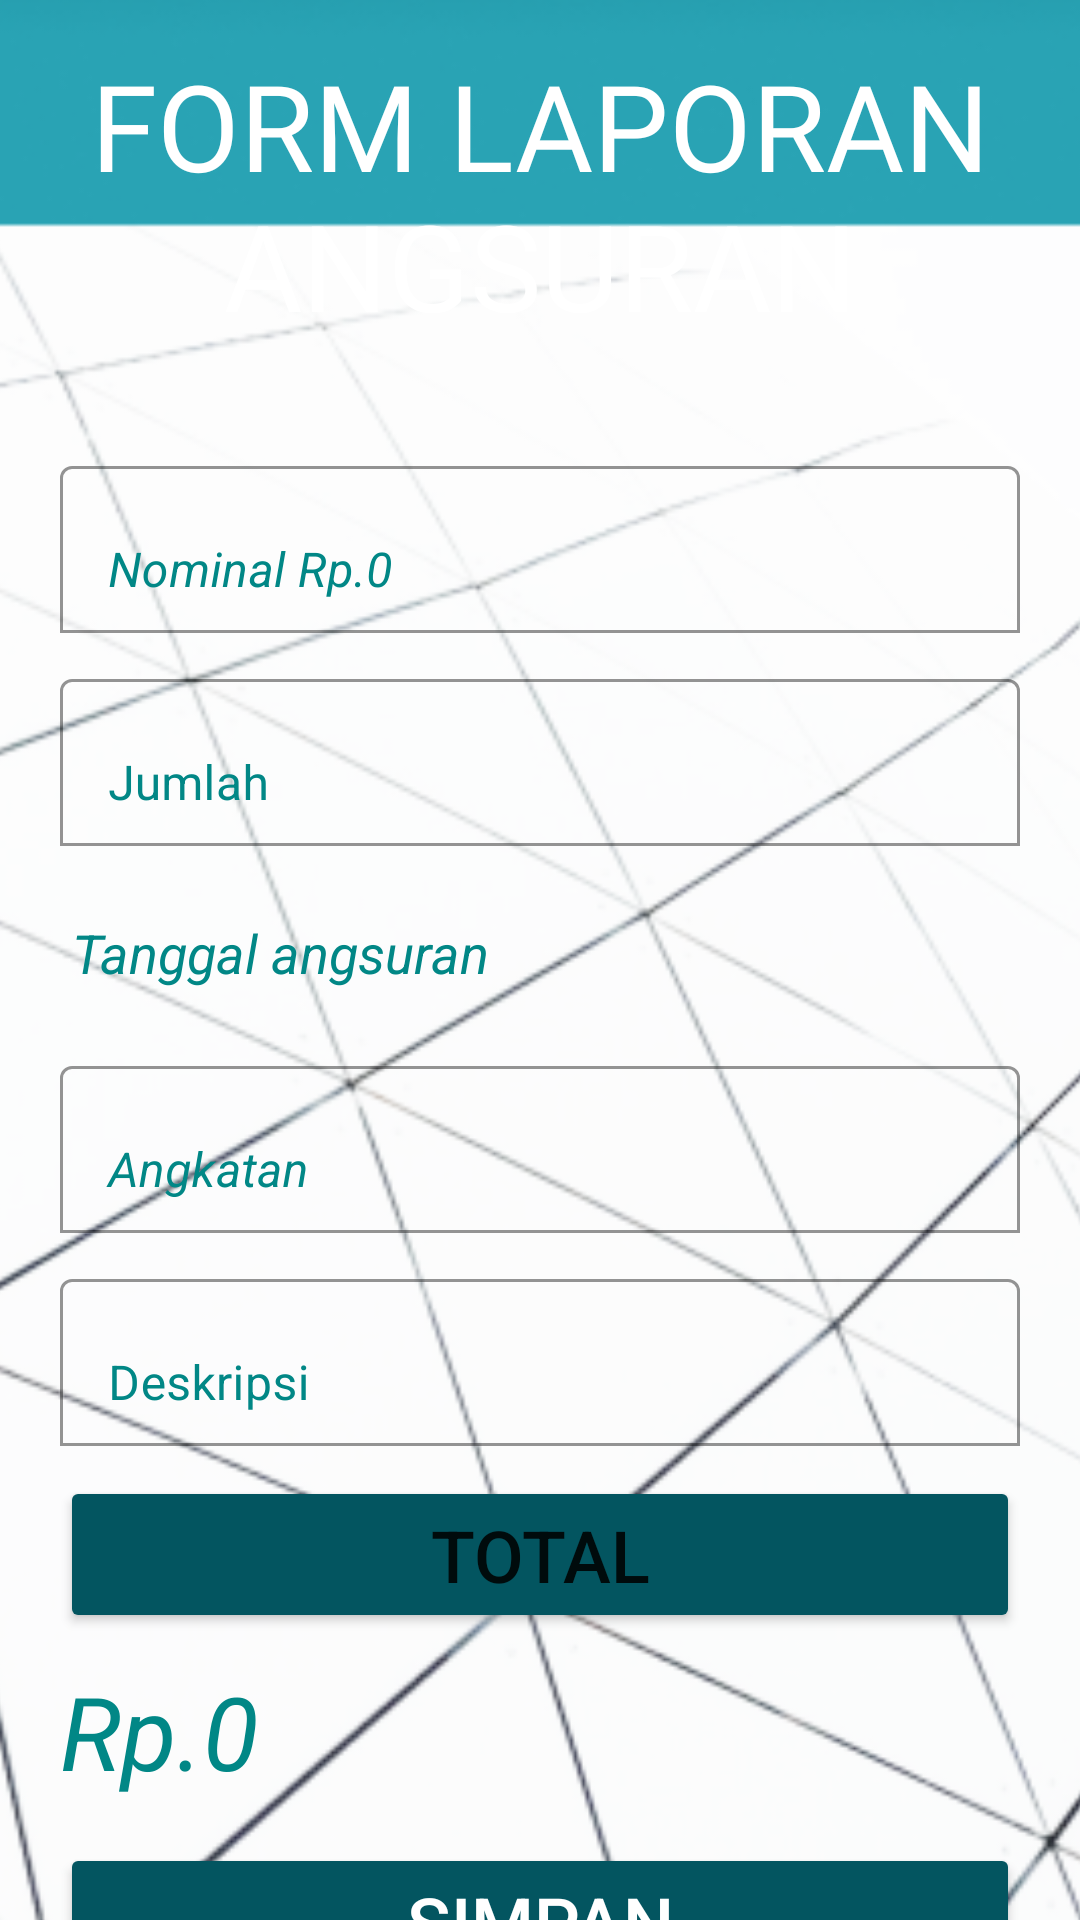

This screen was rendered from an Android layout file. Write that file and the resources it references.
<!-- AndroidManifest.xml: application theme AppTheme -->
<!-- res/layout/laporanangsuran.xml -->
<?xml version="1.0" encoding="utf-8"?>
<androidx.constraintlayout.widget.ConstraintLayout xmlns:android="http://schemas.android.com/apk/res/android"
    xmlns:app="http://schemas.android.com/apk/res-auto"
    xmlns:tools="http://schemas.android.com/tools"
    android:layout_width="match_parent"
    android:layout_height="match_parent"
    tools:context=".LaporanAngsuran">

    <ImageView
        android:id="@+id/imageView31"
        android:layout_width="568dp"
        android:layout_height="1079dp"
        app:layout_constraintBottom_toBottomOf="parent"
        app:layout_constraintEnd_toEndOf="parent"
        app:layout_constraintStart_toStartOf="parent"
        app:layout_constraintTop_toTopOf="parent"
        app:srcCompat="@drawable/back7" />

    <TextView
        android:id="@+id/textView9"
        android:layout_width="match_parent"
        android:layout_height="wrap_content"
        android:layout_marginTop="15dp"
        android:layout_weight="1"
        android:fontFamily="@font/advent_pro_bold"
        android:text="FORM LAPORAN ANGSURAN"
        android:textAlignment="center"
        android:textColor="@color/white"
        android:textSize="40sp"
        app:layout_constraintEnd_toEndOf="parent"
        app:layout_constraintStart_toStartOf="parent"
        app:layout_constraintTop_toTopOf="parent" />

    <LinearLayout
        android:layout_width="match_parent"
        android:layout_height="wrap_content"
        android:layout_marginStart="20dp"
        android:layout_marginTop="140dp"
        android:layout_marginEnd="20dp"
        android:orientation="vertical"
        app:layout_constraintEnd_toEndOf="parent"
        app:layout_constraintStart_toStartOf="parent"
        app:layout_constraintTop_toTopOf="parent">

        <com.google.android.material.textfield.TextInputLayout
            android:layout_width="match_parent"
            android:layout_height="wrap_content"
            android:layout_marginTop="10dp"
            android:textColorHint="@color/teal_700"
            app:boxBackgroundColor="#00FFFFFF"
            app:boxBackgroundMode="outline"
            app:boxStrokeColor="@color/teal_700"
            app:endIconTint="@color/teal_700"
            app:hintTextColor="@color/teal_700"
            app:startIconTint="@color/teal_700">

            <com.google.android.material.textfield.TextInputEditText
                android:id="@+id/nominalangsuran"
                android:layout_width="match_parent"
                android:layout_height="wrap_content"
                android:hint="Nominal Rp.0"
                android:textColor="@color/teal_700"
                android:textColorHint="@color/teal_700"
                android:textStyle="italic" />
        </com.google.android.material.textfield.TextInputLayout>

        <com.google.android.material.textfield.TextInputLayout
            android:layout_width="match_parent"
            android:layout_height="wrap_content"
            android:layout_marginTop="10dp"
            android:textColorHint="@color/teal_700"
            app:boxBackgroundColor="#00FFFFFF"
            app:boxBackgroundMode="outline"
            app:boxStrokeColor="@color/teal_700"
            app:endIconTint="@color/teal_700"
            app:hintTextColor="@color/teal_700"
            app:startIconTint="@color/teal_700">

            <com.google.android.material.textfield.TextInputEditText
                android:id="@+id/jumlahangsuran"
                android:layout_width="match_parent"
                android:layout_height="wrap_content"
                android:hint="Jumlah"
                android:textColor="@color/teal_700"
                android:textColorHint="@color/teal_700" />
        </com.google.android.material.textfield.TextInputLayout>

        <EditText
            android:id="@+id/tanggalangsuran"
            android:layout_width="match_parent"
            android:layout_height="wrap_content"
            android:layout_marginTop="10dp"
            android:backgroundTint="#00FFFFFF"
            android:focusable="false"
            android:hint="Tanggal angsuran"
            android:inputType="date"
            android:minHeight="48dp"
            android:textColor="@color/teal_700"
            android:textColorHint="@color/teal_700"
            android:textStyle="italic" />

        <com.google.android.material.textfield.TextInputLayout
            android:layout_width="match_parent"
            android:layout_height="match_parent"
            android:layout_marginTop="10dp"
            android:textColorHint="@color/teal_700"
            app:boxBackgroundColor="#00FFFFFF"
            app:boxBackgroundMode="outline"
            app:boxStrokeColor="@color/teal_700"
            app:endIconTint="@color/teal_700"
            app:hintTextColor="@color/teal_700"
            app:startIconTint="@color/teal_700">

            <com.google.android.material.textfield.TextInputEditText
                android:id="@+id/angkatan1"
                android:layout_width="match_parent"
                android:layout_height="wrap_content"
                android:hint="Angkatan"
                android:inputType="number"
                android:textColor="@color/teal_700"
                android:textColorHint="@color/teal_700"
                android:textStyle="italic" />
        </com.google.android.material.textfield.TextInputLayout>

        <com.google.android.material.textfield.TextInputLayout
            android:layout_width="match_parent"
            android:layout_height="match_parent"
            android:layout_marginTop="10dp"
            android:textColorHint="@color/teal_700"
            app:boxBackgroundColor="#00FFFFFF"
            app:boxBackgroundMode="outline"
            app:boxStrokeColor="@color/teal_700"
            app:endIconTint="@color/teal_700"
            app:hintTextColor="@color/teal_700"
            app:startIconTint="@color/teal_700">

            <com.google.android.material.textfield.TextInputEditText
                android:id="@+id/deskripsi1"
                android:layout_width="match_parent"
                android:layout_height="wrap_content"
                android:hint="Deskripsi"
                android:textColor="@color/teal_700"
                android:textColorHint="@color/teal_700" />
        </com.google.android.material.textfield.TextInputLayout>

        <Button
            android:id="@+id/totalangsuran"
            android:layout_width="match_parent"
            android:layout_height="wrap_content"
            android:layout_marginTop="10dp"
            android:backgroundTint="#035560"
            android:text="TOTAL"
            android:textSize="24sp" />

        <TextView
            android:id="@+id/hasilangsuran"
            android:layout_width="match_parent"
            android:layout_height="50dp"
            android:layout_marginTop="10dp"
            android:text="Rp.0"
            android:textColor="@color/teal_700"
            android:textSize="34sp"
            android:textStyle="italic" />

        <Button
            android:id="@+id/btnsimpanangsuran"
            android:layout_width="match_parent"
            android:layout_height="wrap_content"
            android:layout_marginTop="10dp"
            android:backgroundTint="#035560"
            android:text="SIMPAN"
            android:textColor="@color/white"
            android:textSize="24sp"
            app:iconTint="@color/white" />

        <Button
            android:id="@+id/btnresetangsuran"
            android:layout_width="match_parent"
            android:layout_height="wrap_content"
            android:backgroundTint="#035560"
            android:text="RESET"
            android:textSize="24sp" />

    </LinearLayout>
</androidx.constraintlayout.widget.ConstraintLayout>
<!-- resources referenced by this layout -->
<resources>
  <color name="teal_700">#FF018786</color>
  <color name="white">#FFFFFFFF</color>
  <!-- drawable back7: png bitmap (drawable, 131023 bytes) -->
  <style name="AppTheme" parent="Theme.MaterialComponents.Light.NoActionBar">
          
          <item name="colorPrimary">@color/teal_200</item>
          <item name="colorPrimaryDark">@color/teal_700</item>
          <item name="colorAccent">@color/purple_200</item>
      </style>
  <color name="teal_200">#FF03DAC5</color>
  <color name="purple_200">#FFBB86FC</color>
</resources>
